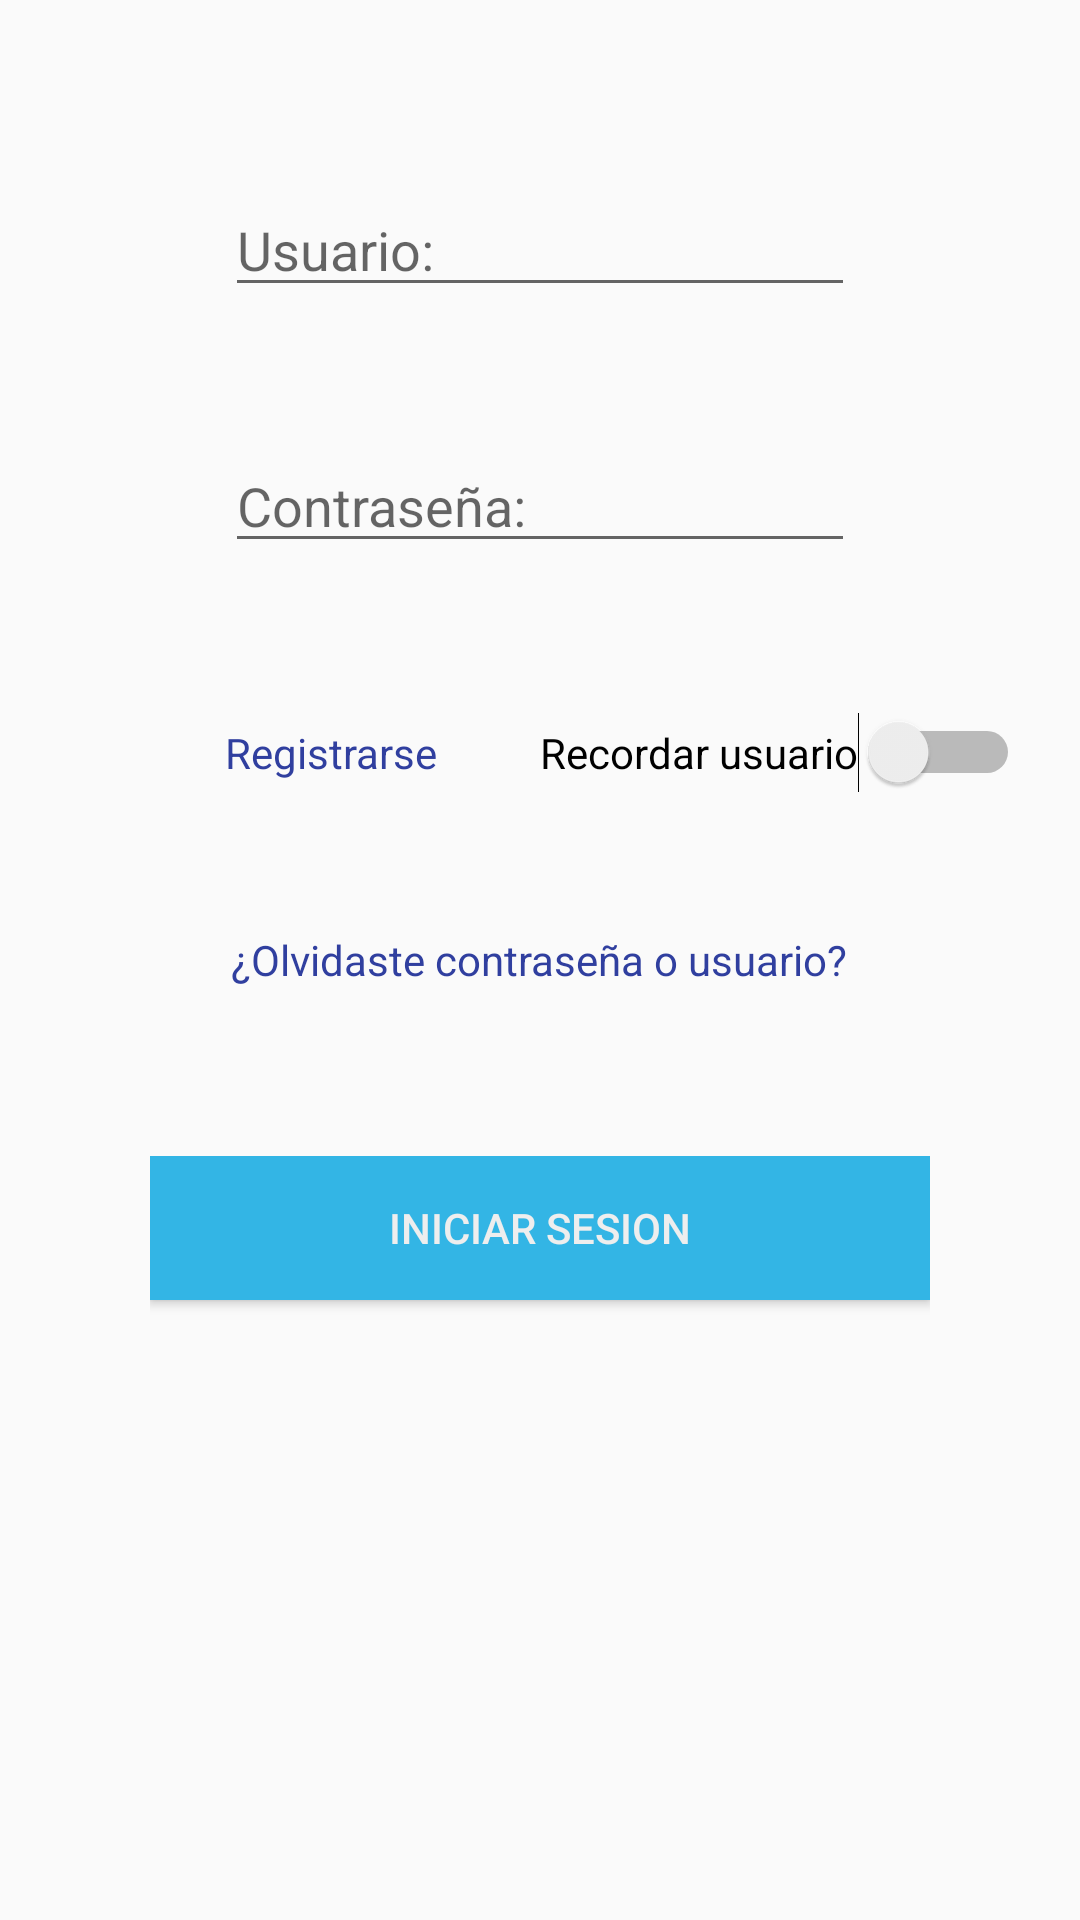

Android layout source for this screen:
<!-- AndroidManifest.xml: application theme Theme.AppCompat.Light.NoActionBar -->
<!-- res/layout/activity_main.xml -->
<?xml version="1.0" encoding="utf-8"?>
<RelativeLayout xmlns:android="http://schemas.android.com/apk/res/android"
    xmlns:tools="http://schemas.android.com/tools"
    android:layout_width="match_parent"
    android:layout_height="match_parent"
    android:gravity="center_vertical"
    tools:context="com.example.stardust.multipass.Activities.Activities.MainActivity">


    <EditText
        android:id="@+id/txtusuario"
        android:layout_width="wrap_content"
        android:layout_height="wrap_content"
        android:layout_alignParentTop="true"
        android:layout_centerHorizontal="true"
        android:layout_marginTop="61dp"
        android:ems="10"
        android:hint="Usuario:"
        android:inputType="textPersonName"
        android:text=""
        android:maxLength="8"
        android:textColor="@color/colorPrimary"
        android:theme="@style/AppTheme" />


    <EditText
        android:id="@+id/txtpwd"
        android:layout_width="wrap_content"
        android:layout_height="wrap_content"
        android:layout_alignStart="@+id/txtusuario"
        android:layout_below="@+id/txtusuario"
        android:layout_marginTop="44dp"
        android:ems="10"
        android:hint="Contraseña:"
        android:inputType="textPassword"
        android:text=""
        android:maxLength="6"
        android:textColor="@color/colorPrimary"
        android:theme="@style/AppTheme" />


    <Switch
        android:id="@+id/switch1"
        android:layout_width="wrap_content"
        android:layout_height="wrap_content"
        android:layout_above="@+id/textView"
        android:layout_marginBottom="46dp"
        android:layout_marginStart="34dp"
        android:layout_toEndOf="@+id/registro"
        android:text="Recordar usuario"
        android:theme="@style/CampoTextoPurpura" />

    <TextView
        android:id="@+id/registro"
        android:layout_width="wrap_content"
        android:layout_height="wrap_content"
        android:layout_alignBaseline="@+id/switch1"
        android:layout_alignBottom="@+id/switch1"
        android:layout_alignStart="@+id/txtpwd"
        android:text="Registrarse"
        android:textColor="@color/colorPrimaryDark"/>

    <TextView
        android:id="@+id/textView"
        android:layout_width="wrap_content"
        android:layout_height="wrap_content"
        android:layout_centerHorizontal="true"
        android:layout_centerVertical="true"
        android:text="¿Olvidaste contraseña o usuario?"
        android:textColor="@color/colorPrimaryDark" />

    <LinearLayout
        android:layout_width="match_parent"
        android:layout_height="match_parent"
        android:layout_below="@+id/textView"
        android:layout_centerHorizontal="true"
        android:layout_marginTop="56dp"
        android:paddingRight="50dp"
        android:paddingLeft="50dp"
        android:orientation="vertical">

        <Button
            android:id="@+id/button"
            android:layout_width="match_parent"
            android:layout_height="wrap_content"
            android:layout_below="@+id/textView"
            android:layout_centerHorizontal="true"
            android:background="@android:color/holo_blue_light"
            android:text="Iniciar sesion"
            android:textColor="@color/colorWhite" />
    </LinearLayout>

</RelativeLayout>
<!-- resources referenced by this layout -->
<resources>
  <color name="colorPrimary">#3f51b5</color>
  <color name="colorPrimaryDark">#303f9f</color>
  <color name="colorWhite">#EEE</color>
  <style name="AppTheme" parent="Theme.AppCompat.Light.DarkActionBar">
          
          <item name="colorPrimary">@color/colorPrimary</item>
          <item name="colorPrimaryDark">@color/colorPrimaryDark</item>
          <item name="colorAccent">@color/colorAccent</item>
      </style>
      //AGREGAMOS EL Slash
  <style name="CampoTextoPurpura" parent="Theme.AppCompat.Light">
          <item name="colorControlNormal">#CE93D8</item>
          <item name="colorControlActivated">#AB47BC</item>
          <item name="android:textColorHighlight">#E1BEE7</item>
      </style>
  <color name="colorAccent">#FF4081</color>
</resources>
